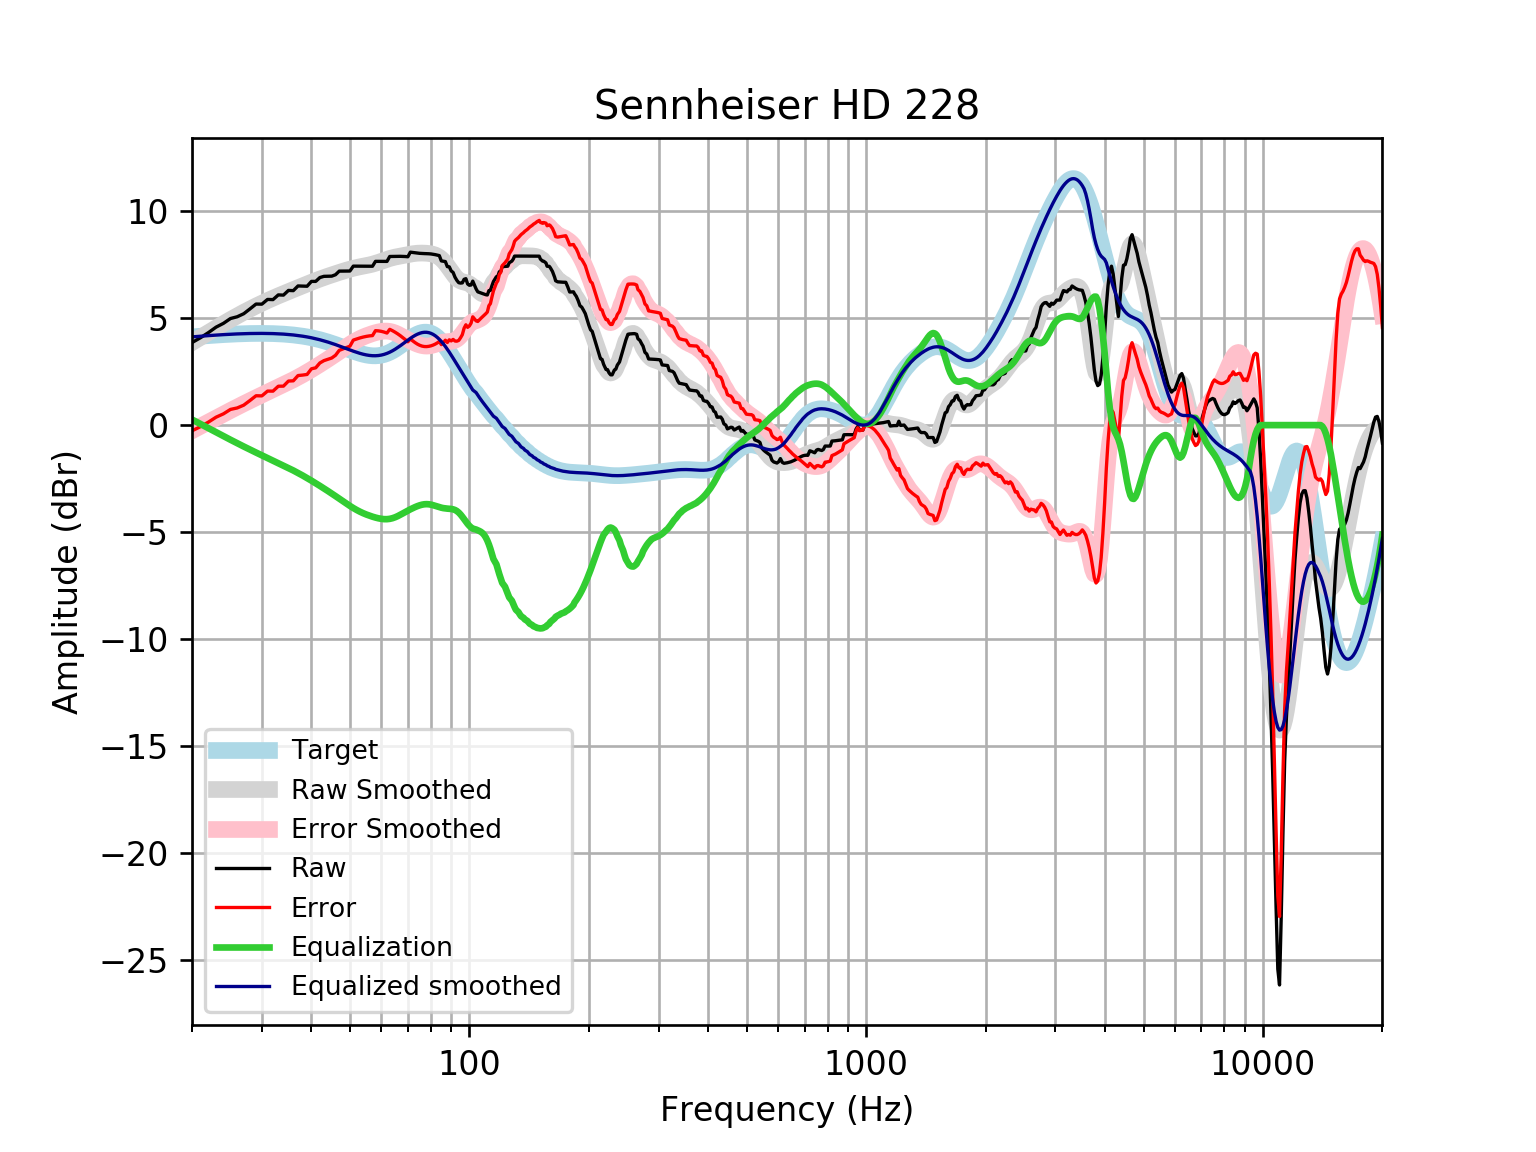

The table this chart was drawn from, first rows:
frequency, raw, error, smoothed, error_smoothed, equalization, equalized_raw, equalized_smoothed, target
20, 3.856, -0.265, 3.859, -0.2614, 0.2614, 4.117, 4.121, 4.121
21, 4.08, -0.07258, 4.098, -0.05454, 0.05454, 4.134, 4.152, 4.152
22, 4.321, 0.141, 4.324, 0.1433, -0.1433, 4.178, 4.18, 4.18
23, 4.577, 0.3714, 4.538, 0.3323, -0.3323, 4.244, 4.205, 4.205
24, 4.753, 0.5264, 4.739, 0.5123, -0.5123, 4.241, 4.227, 4.227
25, 4.978, 0.7336, 4.928, 0.683, -0.683, 4.295, 4.245, 4.245
26, 5.061, 0.8022, 5.104, 0.8448, -0.8448, 4.217, 4.259, 4.259
27, 5.203, 0.9323, 5.269, 0.998, -0.998, 4.205, 4.271, 4.271
28, 5.429, 1.151, 5.422, 1.143, -1.143, 4.286, 4.279, 4.278
29, 5.654, 1.371, 5.563, 1.28, -1.28, 4.374, 4.283, 4.283
30, 5.65, 1.366, 5.695, 1.411, -1.411, 4.238, 4.284, 4.284
31, 5.871, 1.59, 5.817, 1.536, -1.536, 4.335, 4.281, 4.281
32, 5.863, 1.588, 5.931, 1.656, -1.656, 4.206, 4.275, 4.275
33, 6.081, 1.817, 6.038, 1.773, -1.773, 4.308, 4.265, 4.265
34, 6.072, 1.821, 6.139, 1.888, -1.888, 4.184, 4.251, 4.251
35, 6.291, 2.057, 6.236, 2.003, -2.003, 4.288, 4.233, 4.233
36, 6.281, 2.07, 6.329, 2.118, -2.118, 4.164, 4.211, 4.211
37, 6.5, 2.315, 6.419, 2.234, -2.234, 4.266, 4.185, 4.185
38, 6.492, 2.337, 6.506, 2.352, -2.352, 4.14, 4.154, 4.155
39, 6.487, 2.367, 6.591, 2.472, -2.472, 4.014, 4.119, 4.12
40, 6.712, 2.632, 6.673, 2.594, -2.594, 4.118, 4.079, 4.08
41, 6.713, 2.676, 6.75, 2.715, -2.715, 3.998, 4.035, 4.037
42, 6.892, 2.903, 6.823, 2.836, -2.836, 4.055, 3.987, 3.989
43, 6.949, 3.012, 6.892, 2.957, -2.957, 3.992, 3.935, 3.937
44, 6.954, 3.072, 6.956, 3.077, -3.077, 3.877, 3.88, 3.881
45, 6.958, 3.135, 7.017, 3.196, -3.196, 3.762, 3.821, 3.823
46, 7.025, 3.263, 7.076, 3.315, -3.315, 3.71, 3.76, 3.762
47, 7.192, 3.492, 7.132, 3.434, -3.434, 3.758, 3.698, 3.7
48, 7.194, 3.558, 7.186, 3.551, -3.551, 3.643, 3.635, 3.636
49, 7.196, 3.623, 7.237, 3.664, -3.664, 3.532, 3.572, 3.574
50, 7.197, 3.685, 7.284, 3.772, -3.772, 3.425, 3.512, 3.512
51, 7.426, 3.972, 7.326, 3.872, -3.872, 3.553, 3.454, 3.454
52, 7.425, 4.025, 7.363, 3.963, -3.963, 3.463, 3.4, 3.4
53, 7.424, 4.073, 7.395, 4.043, -4.043, 3.381, 3.352, 3.351
54, 7.422, 4.113, 7.424, 4.113, -4.113, 3.309, 3.311, 3.31
55, 7.421, 4.145, 7.453, 4.174, -4.174, 3.247, 3.279, 3.276
56, 7.421, 4.168, 7.484, 4.228, -4.228, 3.192, 3.255, 3.253
57, 7.42, 4.181, 7.518, 4.276, -4.276, 3.144, 3.242, 3.239
58, 7.648, 4.411, 7.558, 4.317, -4.317, 3.331, 3.24, 3.237
59, 7.648, 4.402, 7.602, 4.352, -4.352, 3.296, 3.25, 3.246
60, 7.647, 4.38, 7.649, 4.377, -4.377, 3.27, 3.272, 3.268
61, 7.647, 4.346, 7.697, 4.392, -4.392, 3.255, 3.305, 3.301
62, 7.647, 4.301, 7.742, 4.392, -4.392, 3.255, 3.35, 3.346
63, 7.876, 4.474, 7.783, 4.377, -4.377, 3.499, 3.406, 3.402
64, 7.878, 4.411, 7.819, 4.348, -4.348, 3.531, 3.471, 3.468
65, 7.881, 4.34, 7.848, 4.304, -4.304, 3.578, 3.545, 3.542
66, 7.883, 4.261, 7.874, 4.249, -4.249, 3.634, 3.625, 3.622
67, 7.884, 4.176, 7.896, 4.187, -4.187, 3.697, 3.709, 3.707
68, 7.881, 4.085, 7.918, 4.122, -4.122, 3.759, 3.796, 3.796
69, 7.874, 3.99, 7.94, 4.056, -4.056, 3.818, 3.884, 3.884
70, 7.864, 3.893, 7.963, 3.993, -3.993, 3.871, 3.97, 3.97
71, 8.078, 4.026, 7.984, 3.934, -3.934, 4.145, 4.051, 4.053
72, 8.063, 3.935, 8.004, 3.878, -3.878, 4.185, 4.126, 4.128
73, 8.048, 3.852, 8.019, 3.827, -3.827, 4.22, 4.192, 4.195
74, 8.034, 3.782, 8.03, 3.782, -3.782, 4.252, 4.248, 4.251
75, 8.023, 3.728, 8.035, 3.744, -3.744, 4.279, 4.291, 4.295
76, 8.016, 3.69, 8.036, 3.715, -3.715, 4.301, 4.321, 4.325
77, 8.012, 3.671, 8.034, 3.697, -3.697, 4.314, 4.336, 4.341
78, 8.008, 3.668, 8.027, 3.691, -3.691, 4.317, 4.336, 4.34
79, 8.003, 3.679, 8.017, 3.697, -3.697, 4.306, 4.32, 4.324
... 553 more rows
